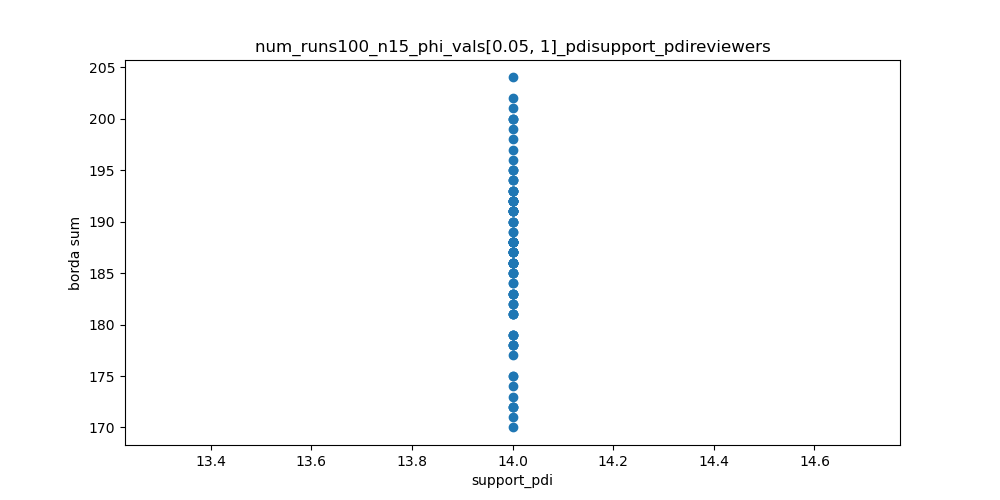

Values plotted in this chart, from the file beside it:
support_pdi, borda sum
14, 199
14, 187
14, 200
14, 192
14, 181
14, 191
14, 183
14, 188
14, 191
14, 185
14, 186
14, 189
14, 171
14, 182
14, 188
14, 187
14, 188
14, 187
14, 179
14, 179
14, 190
14, 172
14, 182
14, 188
14, 179
14, 178
14, 174
14, 189
14, 193
14, 195
14, 187
14, 186
14, 178
14, 183
14, 190
14, 193
14, 202
14, 183
14, 192
14, 190
14, 188
14, 192
14, 170
14, 172
14, 204
14, 185
14, 186
14, 186
14, 195
14, 188
14, 185
14, 194
14, 196
14, 200
14, 187
14, 185
14, 192
14, 181
14, 194
14, 191
... 40 more rows
